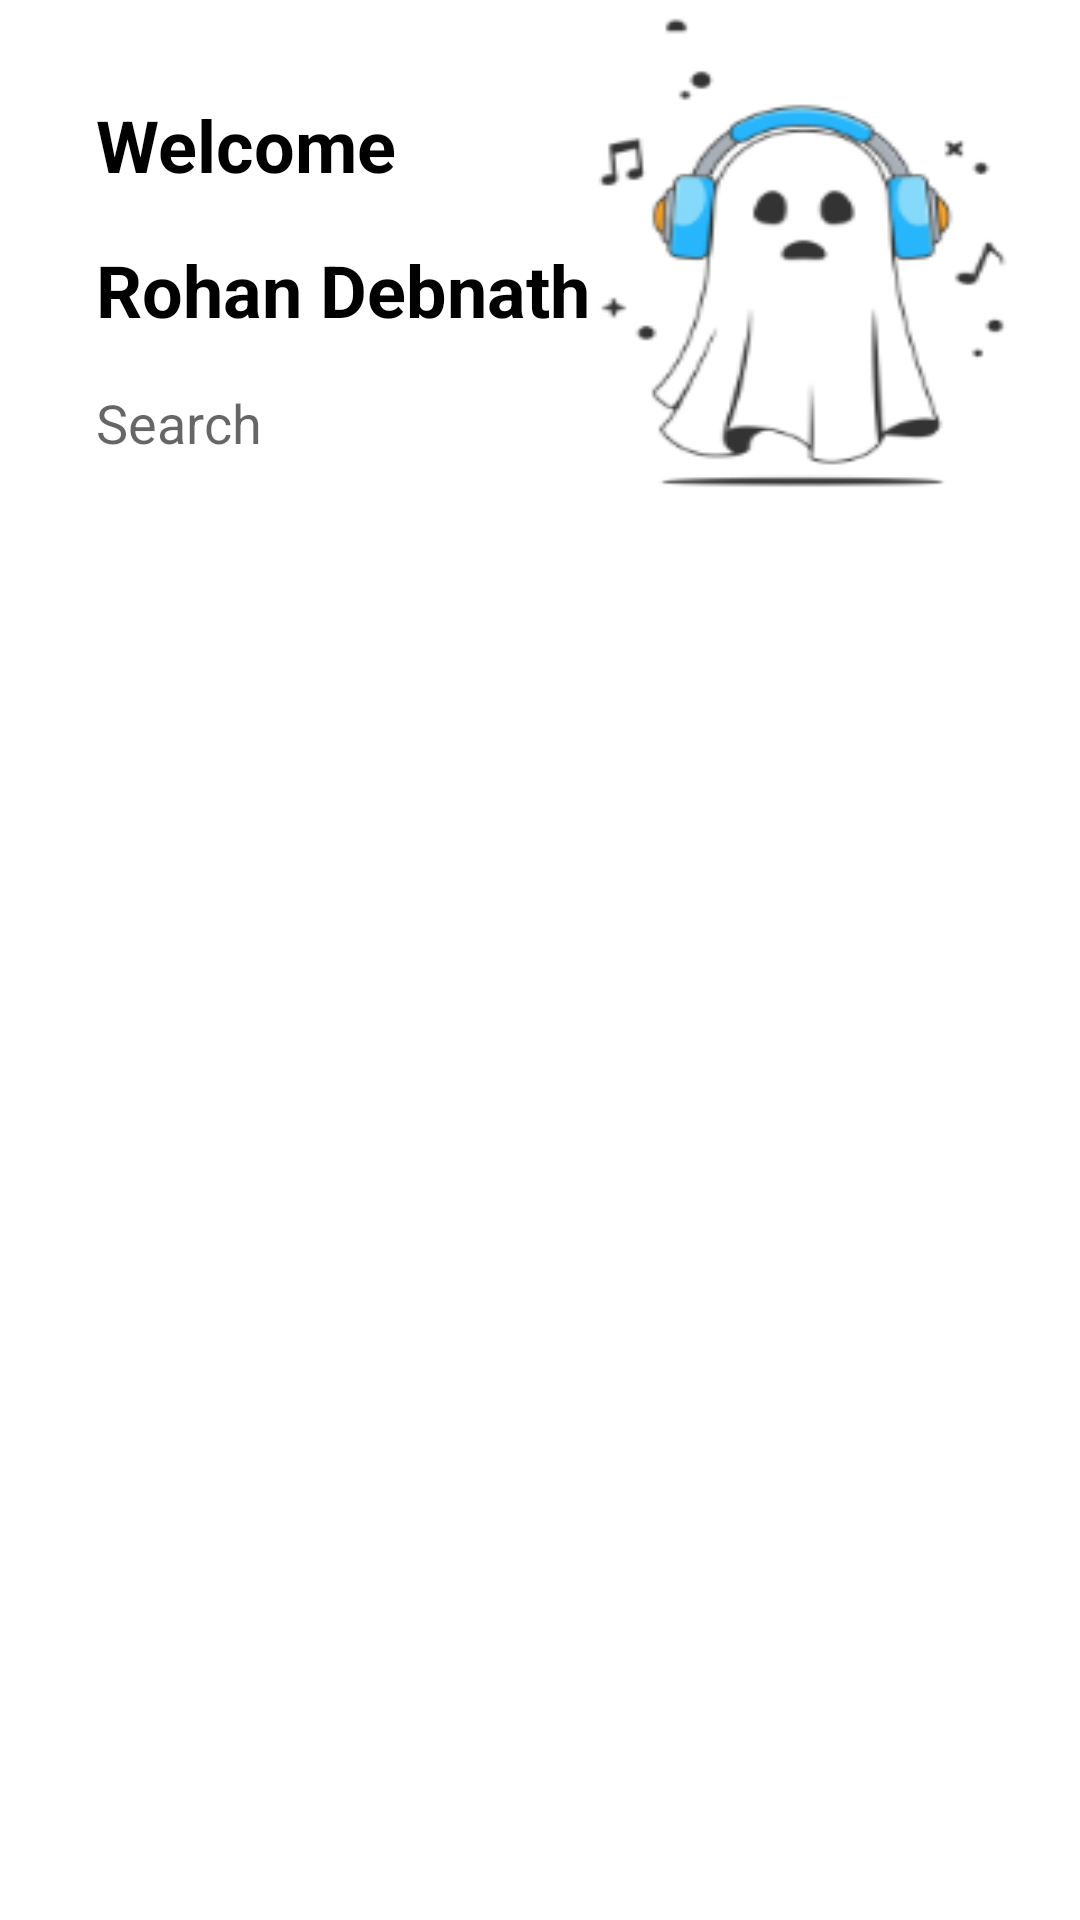

Reconstruct the res/layout file that produces this screen, plus the resources it refers to.
<!-- AndroidManifest.xml: application theme Theme.UserHauntedFM -->
<!-- res/layout/activity_main.xml -->
<?xml version="1.0" encoding="utf-8"?>
<LinearLayout xmlns:android="http://schemas.android.com/apk/res/android"
    xmlns:app="http://schemas.android.com/apk/res-auto"
    xmlns:tools="http://schemas.android.com/tools"
    android:layout_width="match_parent"
    android:layout_height="match_parent"
    android:orientation="vertical"
    android:background="@drawable/background"
    android:padding="16dp">
    <TextView
        android:padding="8dp"
        android:layout_margin="8dp"
        android:layout_width="wrap_content"
        android:layout_height="wrap_content"
        android:text="Welcome"
        android:textColor="@color/black"
        android:textSize="24sp"
        android:textStyle="bold"
 />    <TextView
    android:paddingStart="8dp"
    android:layout_marginStart="8dp"
        android:id="@+id/welcomeTextView"
        android:layout_width="wrap_content"
        android:layout_height="wrap_content"
        android:text="Rohan Debnath"
        android:textColor="@color/black"
        android:textSize="24sp"
        android:textStyle="bold"
 />

    <EditText
        android:background="@drawable/custom_edittext"
        android:drawableRight="@drawable/baseline_search_24"
        android:id="@+id/searchEditText"
        android:layout_width="200dp"
        android:layout_height="wrap_content"
        android:hint="Search"
        android:imeOptions="actionSearch"
        android:inputType="text"
        android:singleLine="true"
        android:padding="8dp"
        android:layout_margin="8dp"
        android:textColor="@android:color/black" />

    <androidx.recyclerview.widget.RecyclerView
        android:padding="12dp"
        android:layout_marginTop="40dp"
        android:id="@+id/playlistRecyclerView"
        android:layout_width="match_parent"
        android:layout_height="wrap_content"
        app:layoutManager="androidx.recyclerview.widget.LinearLayoutManager"
        tools:listitem="@layout/item_playlist_user" />

</LinearLayout>
<!-- res/layout/item_playlist_user.xml (included above) -->
<androidx.cardview.widget.CardView
    xmlns:android="http://schemas.android.com/apk/res/android"
    xmlns:app="http://schemas.android.com/apk/res-auto"
    android:layout_width="match_parent"
    android:layout_height="wrap_content"
    android:layout_margin="8dp"
    app:cardCornerRadius="8dp"
    app:cardElevation="4dp">

    <LinearLayout
        android:layout_width="match_parent"
        android:layout_height="wrap_content"
        android:orientation="vertical">

        <ImageView
            android:id="@+id/playlistImageView"
            android:layout_width="match_parent"
            android:layout_height="160dp"
            android:scaleType="centerCrop"
            android:src="@drawable/ic_launcher_foreground" />

        <TextView
            android:id="@+id/playlistNameTextView"
            android:layout_width="match_parent"
            android:layout_height="wrap_content"
            android:textAppearance="@style/TextAppearance.MaterialComponents.Headline6"
            android:textColor="@android:color/black"
            android:textStyle="bold"
            android:padding="8dp" />

        <TextView
            android:id="@+id/playlistDescriptionTextView"
            android:layout_width="match_parent"
            android:layout_height="wrap_content"
            android:textAppearance="@style/TextAppearance.MaterialComponents.Body1"
            android:textColor="@android:color/black"
            android:paddingStart="8dp"
            android:paddingEnd="8dp"
            android:paddingBottom="8dp" />

    </LinearLayout>

</androidx.cardview.widget.CardView>
<!-- resources referenced by this layout -->
<resources>
  <!-- drawable background: png bitmap (drawable, 20901 bytes) -->
  <style name="Theme.UserHauntedFM" parent="Theme.MaterialComponents.DayNight.DarkActionBar">
          
          <item name="colorPrimary">@color/purple_500</item>
          <item name="colorPrimaryVariant">@color/purple_700</item>
          <item name="colorOnPrimary">@color/white</item>
          
          <item name="colorSecondary">@color/teal_200</item>
          <item name="colorSecondaryVariant">@color/teal_700</item>
          <item name="colorOnSecondary">@color/black</item>
          
          <item name="android:statusBarColor">?attr/colorPrimaryVariant</item>
          
      </style>
  <!-- not gathered from this repository: default colours our renderer supplied (Android Studio template values) -->
  <color name="purple_500">#FF6200EE</color>
  <color name="purple_700">#FF3700B3</color>
  <color name="teal_200">#FF03DAC5</color>
  <color name="teal_700">#FF018786</color>
  <color name="black">#FF000000</color>
  <color name="white">#FFFFFFFF</color>
</resources>
